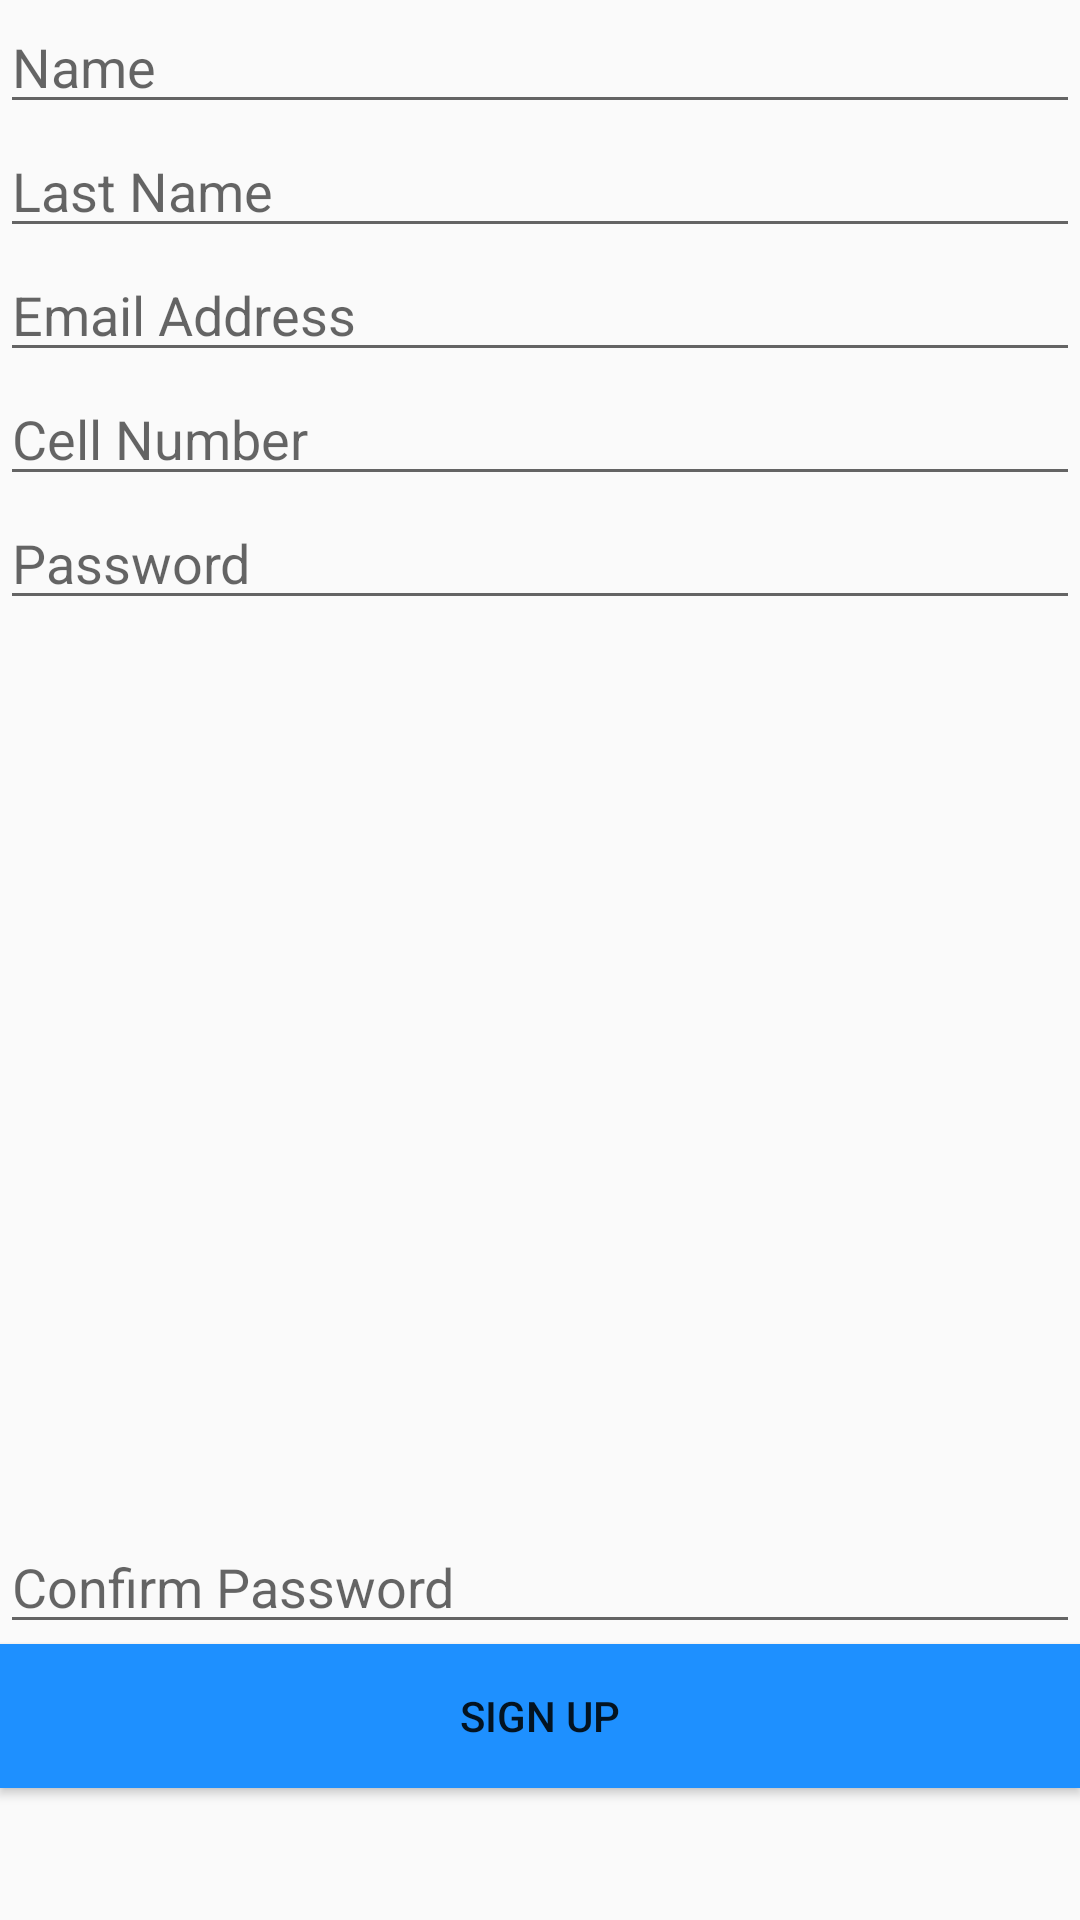

The Android layout XML behind this screen, and the referenced resources:
<!-- AndroidManifest.xml: application theme AppTheme -->
<!-- res/layout/register.xml -->
<?xml version="1.0" encoding="utf-8"?>
<RelativeLayout xmlns:android="http://schemas.android.com/apk/res/android"
    xmlns:tools="http://schemas.android.com/tools"
    android:layout_width="match_parent" android:layout_height="match_parent"
    tools:context=".Register">

    <Button
        android:background="#1E90FF"
        android:layout_width="match_parent"
        android:layout_height="wrap_content"
        android:text="Sign Up"
        android:id="@+id/button"
        android:layout_marginBottom="44dp"
        android:layout_alignParentBottom="true"
        android:layout_alignParentLeft="true"
        android:layout_alignParentStart="true" />

    <ImageView
        android:id="@+id/newImageRobot"
        android:layout_width="match_parent"
        android:layout_height="wrap_content"
        android:maxHeight="200dp"
        android:scaleType="fitXY"
        android:adjustViewBounds="true"
        android:src="@drawable/new_image2"
        android:layout_alignParentTop="true"
        android:layout_alignParentLeft="true"
        android:layout_alignParentStart="true" />

    <EditText
        android:layout_width="match_parent"
        android:layout_height="wrap_content"
        android:inputType="textPersonName"
        android:hint="Name"
        android:ems="10"
        android:id="@+id/editText"
        android:layout_below="@+id/newImageRobot"
        android:layout_alignParentLeft="true"
        android:layout_alignParentStart="true" />

    <EditText
        android:layout_width="match_parent"
        android:layout_height="wrap_content"
        android:inputType="textPersonName"
        android:hint="Last Name"
        android:ems="10"
        android:id="@+id/editText2"
        android:layout_below="@+id/editText"
        android:layout_alignParentLeft="true"
        android:layout_alignParentStart="true" />

    <EditText
        android:layout_width="match_parent"
        android:layout_height="wrap_content"
        android:inputType="textEmailAddress"
        android:hint="Email Address"
        android:ems="10"
        android:id="@+id/editText3"
        android:layout_below="@+id/editText2"
        android:layout_alignParentLeft="true"
        android:layout_alignParentStart="true" />

    <EditText
        android:layout_width="match_parent"
        android:layout_height="wrap_content"
        android:inputType="phone"
        android:hint="Cell Number"
        android:ems="10"
        android:id="@+id/editText4"
        android:layout_below="@+id/editText3"
        android:layout_alignParentLeft="true"
        android:layout_alignParentStart="true" />

    <EditText
        android:layout_width="match_parent"
        android:layout_height="wrap_content"
        android:inputType="textPassword"
        android:hint="Password"
        android:ems="10"
        android:id="@+id/editText5"
        android:layout_below="@+id/editText4"
        android:layout_alignParentLeft="true"
        android:layout_alignParentStart="true" />

    <EditText
        android:layout_width="match_parent"
        android:layout_height="wrap_content"
        android:inputType="textPassword"
        android:hint="Confirm Password"
        android:ems="10"
        android:id="@+id/editText6"
        android:layout_above="@+id/button"
        android:layout_alignParentLeft="true"
        android:layout_alignParentStart="true" />

</RelativeLayout>
<!-- resources referenced by this layout -->
<resources>
  <style name="AppTheme" parent="AppTheme.Base">
          
      </style>
  <style name="AppTheme.Base" parent="Theme.AppCompat.Light.DarkActionBar">
  
      </style>
</resources>
